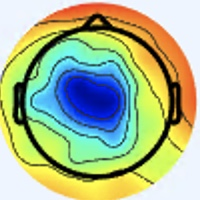

Values plotted in this chart, from the file beside it:
[238 245 255], [238 245 255], [238 245 255], [238 245 255], [238 245 255], [238 245 255], [238 245 255], [238 245 255], [238 245 255], [238 245 255], [238 245 255], [238 245 255], [238 245 255], [238 245 255], [238 245 255], [238 245 255], [238 245 255], [238 245 255], [238 245 255], [238 245 255], [238 245 255], [238 245 255], [238 245 255], [238 245 255]
[238 245 255], [238 245 255], [238 245 255], [238 245 255], [238 245 255], [238 245 255], [238 245 255], [238 245 255], [238 245 255], [238 245 255], [238 245 255], [238 245 255], [238 245 255], [238 245 255], [238 245 255], [238 245 255], [238 245 255], [238 245 255], [238 245 255], [238 245 255], [238 245 255], [238 245 255], [238 245 255], [238 245 255]
[238 245 255], [238 245 255], [238 245 255], [238 245 255], [238 245 255], [238 245 255], [238 245 255], [238 245 255], [238 245 255], [238 245 255], [238 245 255], [238 245 255], [238 245 255], [238 245 255], [238 245 255], [238 245 255], [238 245 255], [238 245 255], [238 245 255], [238 245 255], [238 245 255], [238 245 255], [238 245 255], [238 245 255]
[238 245 255], [238 245 255], [238 245 255], [238 245 255], [238 245 255], [238 245 255], [238 245 255], [238 245 255], [238 245 255], [238 245 255], [238 245 255], [238 245 255], [238 245 255], [238 245 255], [238 245 255], [238 245 255], [238 245 255], [238 245 255], [238 245 255], [238 245 255], [238 245 255], [238 245 255], [238 245 255], [238 245 255]
[238 245 255], [238 245 255], [238 245 255], [238 245 255], [238 245 255], [238 245 255], [238 245 255], [238 245 255], [238 245 255], [238 245 255], [238 245 255], [238 245 255], [238 245 255], [238 245 255], [238 245 255], [238 245 255], [238 245 255], [238 245 255], [238 245 255], [238 245 255], [238 245 255], [238 245 255], [238 245 255], [238 245 255]
[238 245 255], [238 245 255], [238 245 255], [238 245 255], [238 245 255], [238 245 255], [238 245 255], [238 245 255], [238 245 255], [238 245 255], [238 245 255], [238 245 255], [238 245 255], [238 245 255], [238 245 255], [238 245 255], [238 245 255], [238 245 255], [238 245 255], [238 245 255], [238 245 255], [238 245 255], [238 245 255], [238 245 255]
[238 245 255], [238 245 255], [238 245 255], [238 245 255], [238 245 255], [238 245 255], [238 245 255], [238 245 255], [238 245 255], [238 245 255], [238 245 255], [238 245 255], [238 245 255], [238 245 255], [238 245 255], [238 245 255], [238 245 255], [238 245 255], [238 245 255], [238 245 255], [238 245 255], [238 245 255], [238 245 255], [238 245 255]
[238 245 255], [238 245 255], [238 245 255], [238 245 255], [238 245 255], [238 245 255], [238 245 255], [238 245 255], [238 245 255], [238 245 255], [238 245 255], [238 245 255], [238 245 255], [238 245 255], [238 245 255], [238 245 255], [238 245 255], [238 245 255], [238 245 255], [238 245 255], [238 245 255], [238 245 255], [238 245 255], [238 245 255]
[238 245 255], [238 245 255], [238 245 255], [238 245 255], [238 245 255], [238 245 255], [238 245 255], [238 245 255], [238 245 255], [238 245 255], [238 245 255], [238 245 255], [238 245 255], [238 245 255], [238 245 255], [238 245 255], [238 245 255], [238 245 255], [238 245 255], [238 245 255], [238 245 255], [238 245 255], [238 245 255], [238 245 255]
[238 245 255], [238 245 255], [238 245 255], [238 245 255], [238 245 255], [238 245 255], [238 245 255], [238 245 255], [238 245 255], [238 245 255], [238 245 255], [238 245 255], [238 245 255], [238 245 255], [238 245 255], [238 245 255], [238 245 255], [238 245 255], [238 245 255], [238 245 255], [238 245 255], [238 245 255], [238 245 255], [238 245 255]
[238 245 255], [238 245 255], [238 245 255], [238 245 255], [238 245 255], [238 245 255], [238 245 255], [238 245 255], [238 245 255], [238 245 255], [238 245 255], [238 245 255], [238 245 255], [238 245 255], [238 245 255], [238 245 255], [240 244 255], [240 244 255], [240 244 255], [241 245 255], [241 245 254], [241 245 254], [239 246 254], [239 246 254]
[238 245 255], [238 245 255], [238 245 255], [238 245 255], [238 245 255], [238 245 255], [238 245 255], [238 245 255], [238 245 255], [238 245 255], [238 245 255], [238 245 255], [238 245 255], [238 245 255], [238 245 255], [238 245 255], [240 244 255], [240 244 255], [241 245 255], [241 245 255], [241 245 254], [241 245 254], [239 246 254], [239 246 254]
[238 245 255], [238 245 255], [238 245 255], [238 245 255], [238 245 255], [238 245 255], [238 245 255], [238 245 255], [238 245 255], [238 245 255], [238 245 255], [238 245 255], [238 245 255], [238 245 255], [238 245 255], [238 245 255], [240 244 253], [241 245 254], [241 245 254], [241 245 254], [241 245 254], [241 245 254], [241 245 254], [241 245 254]
[238 245 255], [238 245 255], [238 245 255], [238 245 255], [238 245 255], [238 245 255], [238 245 255], [238 245 255], [238 245 255], [238 245 255], [238 245 255], [238 245 255], [238 245 255], [238 245 255], [238 245 255], [238 245 255], [241 245 254], [241 245 254], [241 245 254], [241 245 254], [241 245 254], [241 245 254], [241 245 254], [241 245 254]
[238 245 255], [238 245 255], [238 245 255], [238 245 255], [238 245 255], [238 245 255], [238 245 255], [238 245 255], [238 245 255], [238 245 255], [238 245 255], [238 245 255], [238 245 255], [238 245 255], [238 245 255], [238 245 255], [241 245 254], [242 245 254], [242 245 254], [242 245 254], [241 245 254], [241 245 254], [241 245 254], [241 245 254]
[238 245 255], [238 245 255], [238 245 255], [238 245 255], [238 245 255], [238 245 255], [238 245 255], [238 245 255], [238 245 255], [238 245 255], [238 245 255], [238 245 255], [238 245 255], [238 245 255], [238 245 255], [238 245 255], [241 245 254], [241 245 254], [242 245 254], [242 245 252], [242 245 252], [241 246 252], [242 245 254], [241 245 254]
[238 244 255], [238 244 255], [238 245 255], [238 245 255], [238 245 255], [238 245 255], [238 245 255], [238 245 255], [238 245 253], [238 245 253], [238 245 255], [238 245 255], [238 245 255], [238 245 255], [238 245 255], [238 245 255], [239 246 255], [239 246 254], [241 246 252], [242 245 250], [242 245 250], [242 245 250], [244 244 254], [242 244 255]
[238 244 255], [238 244 255], [238 245 255], [238 245 255], [238 245 255], [238 245 255], [238 245 255], [238 245 255], [238 245 253], [238 245 253], [238 245 255], [238 245 255], [238 245 255], [238 245 255], [238 245 255], [238 245 255], [239 246 255], [239 246 255], [241 245 254], [241 246 252], [242 245 252], [242 245 252], [242 244 255], [241 245 255]
[238 245 255], [238 245 255], [238 245 255], [238 245 255], [238 245 255], [238 245 255], [238 245 255], [238 245 255], [238 245 255], [238 245 255], [238 245 255], [238 245 255], [238 245 255], [238 245 255], [238 245 255], [238 245 255], [238 245 255], [240 244 255], [241 245 255], [241 245 255], [241 245 255], [241 245 255], [238 244 255], [238 245 255]
[238 245 255], [238 245 255], [238 245 255], [238 245 255], [238 245 255], [238 245 255], [238 245 255], [238 245 255], [238 245 255], [238 245 255], [238 245 255], [238 245 255], [238 245 255], [238 245 255], [238 245 255], [238 245 255], [241 244 253], [240 244 255], [238 244 255], [237 245 255], [238 244 255], [238 244 255], [237 245 255], [237 246 255]
[238 245 255], [238 245 255], [238 245 255], [238 245 255], [238 245 255], [238 245 255], [238 245 255], [238 245 255], [238 245 255], [238 245 255], [238 245 255], [238 245 255], [238 245 255], [238 245 255], [238 244 255], [240 244 255], [243 243 251], [241 244 251], [236 247 253], [234 247 255], [236 246 255], [237 245 255], [238 245 255], [237 246 253]
[238 245 255], [238 245 255], [238 245 255], [238 245 255], [238 245 255], [238 245 255], [238 245 255], [238 245 255], [238 245 255], [238 245 255], [238 245 255], [238 245 255], [238 245 255], [238 245 255], [238 244 255], [240 244 255], [241 244 251], [240 245 249], [234 248 251], [234 247 255], [237 245 255], [238 245 255], [238 245 251], [238 246 249]
[238 245 255], [238 245 255], [238 245 255], [238 245 255], [238 245 255], [238 245 255], [238 245 255], [238 245 255], [238 245 255], [238 245 255], [238 245 255], [238 245 255], [238 245 255], [238 245 255], [238 244 255], [238 245 255], [237 246 253], [236 247 251], [236 247 253], [238 245 253], [241 244 253], [241 244 251], [240 245 248], [238 246 248]
[238 245 255], [238 245 255], [238 245 255], [238 245 255], [238 245 255], [238 245 255], [238 245 255], [238 245 255], [238 245 255], [238 245 255], [238 245 255], [238 245 255], [238 245 255], [238 245 255], [238 244 255], [237 246 255], [234 247 255], [234 247 255], [237 246 255], [240 244 253], [241 244 251], [241 244 249], [241 245 248], [240 245 248]
[238 245 255], [237 244 254], [237 244 254], [237 244 254], [237 244 254], [237 244 254], [237 244 254], [237 244 254], [237 244 254], [237 244 254], [237 244 254], [237 244 254], [238 245 255], [238 245 255], [238 245 255], [237 246 255], [236 246 255], [236 246 255], [238 244 255], [238 245 255], [237 246 255], [238 245 253], [240 243 250], [242 242 250]
[237 244 254], [237 244 254], [237 244 254], [237 244 254], [237 244 254], [237 244 254], [237 244 254], [237 244 254], [237 244 254], [237 244 254], [237 244 254], [237 244 254], [237 244 254], [238 245 255], [238 245 255], [238 245 255], [237 245 255], [237 245 255], [238 244 255], [238 244 255], [236 246 255], [237 246 255], [239 243 254], [241 241 253]
[239 243 254], [239 243 254], [239 243 254], [239 243 254], [239 243 254], [239 243 254], [237 243 255], [237 243 255], [237 244 254], [237 244 254], [237 244 254], [237 244 254], [237 244 254], [238 245 255], [238 245 255], [238 245 255], [238 245 253], [238 245 253], [239 243 255], [238 244 255], [237 245 255], [237 245 255], [235 243 255], [234 240 254]
[239 243 254], [239 243 254], [239 243 254], [239 243 254], [239 243 254], [239 243 254], [237 243 255], [237 243 255], [237 244 254], [237 244 254], [237 244 254], [237 244 254], [237 244 254], [237 244 254], [237 244 254], [237 244 252], [238 245 251], [237 244 250], [237 244 254], [237 243 255], [237 246 255], [237 246 255], [234 242 255], [233 239 253]
[239 243 255], [239 243 255], [239 243 255], [238 242 254], [238 242 254], [238 242 254], [238 242 254], [238 242 254], [239 243 254], [239 243 254], [239 243 254], [239 243 254], [239 243 252], [239 243 252], [239 243 252], [239 243 252], [240 245 249], [237 244 250], [235 244 253], [235 245 254], [237 246 251], [238 245 251], [237 241 253], [238 237 251]
[239 243 255], [239 243 255], [238 242 254], [238 242 254], [237 241 253], [237 241 253], [238 242 254], [238 242 254], [239 243 254], [239 243 254], [239 243 254], [239 243 254], [239 243 252], [239 243 252], [239 243 252], [239 244 250], [240 245 249], [237 244 250], [234 244 253], [233 246 255], [235 246 252], [236 245 250], [239 241 253], [241 237 251]
[239 243 255], [239 243 255], [238 242 254], [237 241 253], [237 241 253], [237 241 253], [237 241 253], [237 241 253], [238 242 254], [239 243 255], [239 243 254], [239 243 254], [239 243 252], [239 243 252], [239 243 252], [239 243 252], [240 243 250], [239 243 252], [235 245 254], [233 246 255], [232 246 255], [235 245 255], [239 241 253], [242 240 251]
[239 243 255], [239 243 254], [238 242 253], [237 241 253], [237 241 253], [237 241 253], [237 241 253], [237 241 253], [238 242 254], [236 243 253], [239 243 254], [239 243 254], [239 243 252], [239 243 252], [239 243 252], [237 244 252], [239 244 250], [237 244 250], [235 245 254], [233 246 255], [233 245 255], [235 245 255], [239 243 252], [242 242 250]
[239 243 254], [239 243 252], [236 243 251], [235 242 252], [237 240 255], [238 240 255], [239 241 254], [239 241 253], [236 243 253], [235 244 253], [237 244 254], [236 243 253], [238 243 249], [239 244 250], [238 245 255], [237 248 254], [239 250 252], [237 248 250], [237 248 254], [237 247 255], [235 244 251], [234 243 250], [239 248 255], [243 251 254]
[239 243 254], [237 244 252], [235 244 251], [235 242 252], [237 240 255], [238 239 255], [241 240 254], [239 241 253], [236 243 253], [235 244 253], [236 242 254], [236 242 254], [239 242 251], [239 244 250], [237 246 253], [236 249 255], [236 252 252], [236 252 252], [239 250 255], [238 247 254], [234 241 247], [234 241 247], [239 246 252], [248 250 247]
[237 243 255], [237 243 255], [235 244 253], [236 242 254], [238 241 255], [239 240 255], [239 241 255], [238 242 253], [236 243 253], [236 242 254], [238 241 255], [239 241 255], [239 241 253], [240 243 252], [238 247 252], [237 251 254], [237 252 255], [237 252 255], [242 251 255], [240 247 255], [234 241 249], [234 239 243], [239 238 244], [246 237 222]
[237 243 255], [237 243 255], [236 245 254], [237 243 255], [238 241 255], [238 241 255], [239 241 255], [238 242 254], [236 243 253], [236 243 253], [239 241 255], [240 239 255], [240 239 253], [240 242 254], [238 247 252], [237 251 254], [238 253 255], [238 251 255], [240 248 255], [238 245 255], [235 240 246], [235 237 234], [238 231 213], [243 224 181]
[236 244 255], [236 244 255], [236 245 252], [236 245 254], [237 243 255], [236 242 255], [238 242 254], [236 243 253], [236 243 251], [238 242 251], [241 241 253], [241 239 253], [241 239 253], [239 241 254], [238 246 255], [236 249 255], [239 252 255], [238 251 255], [236 249 255], [233 243 252], [230 235 241], [233 232 214], [239 229 168], [245 224 131]
[236 244 255], [236 245 254], [236 245 252], [236 245 252], [237 244 254], [237 243 255], [236 242 254], [236 243 251], [236 243 249], [238 243 249], [241 241 251], [242 240 253], [241 239 253], [239 241 254], [236 246 255], [235 248 255], [239 250 255], [240 251 255], [240 251 255], [236 245 244], [232 233 217], [232 224 178], [238 221 129], [245 216  98]
[237 246 255], [237 246 253], [237 244 250], [237 244 250], [236 245 252], [236 245 252], [236 245 252], [236 245 250], [236 244 247], [238 243 249], [241 241 251], [242 240 251], [240 240 252], [237 241 253], [233 246 255], [234 247 255], [238 247 254], [243 248 254], [245 251 251], [244 247 226], [239 232 177], [236 218 132], [239 208 100], [241 202  81]
[237 246 253], [237 246 253], [237 244 252], [237 244 252], [236 245 252], [235 246 252], [235 246 250], [235 246 250], [235 244 249], [239 244 250], [240 242 254], [241 241 253], [238 240 252], [235 242 252], [232 245 251], [233 247 250], [238 246 249], [243 245 242], [246 247 231], [248 244 199], [246 230 143], [241 215 104], [241 202  83], [239 198  72]
[239 246 252], [238 245 253], [240 244 255], [237 243 255], [236 245 254], [236 247 253], [234 248 251], [234 248 251], [236 245 252], [238 245 255], [238 241 255], [239 243 255], [238 245 255], [237 246 251], [236 250 251], [234 249 244], [236 248 238], [238 242 219], [243 239 192], [242 228 153], [243 216 109], [242 208  84], [240 201  74], [241 202  71]
[238 245 251], [238 245 253], [240 244 255], [238 244 255], [237 246 255], [236 247 253], [234 248 251], [234 247 253], [236 246 255], [239 247 255], [238 244 255], [238 244 255], [236 245 254], [235 246 252], [239 250 252], [240 251 247], [238 246 231], [235 237 200], [238 228 156], [241 219 118], [243 213  89], [244 210  74], [242 208  72], [244 213  71]
[238 245 253], [238 245 253], [238 245 255], [238 245 255], [237 246 253], [236 247 253], [234 247 255], [235 248 255], [236 246 255], [239 248 255], [238 247 254], [237 246 253], [236 246 255], [238 246 255], [243 249 255], [247 250 255], [243 243 231], [239 232 186], [239 222 130], [241 217  93], [247 218  82], [250 222  78], [247 226  75], [247 231  76]
[238 245 253], [238 245 253], [238 245 253], [237 246 253], [236 247 251], [236 247 253], [235 248 255], [237 247 255], [237 246 255], [239 248 255], [238 249 251], [237 248 252], [237 247 255], [240 246 255], [246 246 255], [248 244 243], [244 235 204], [241 226 159], [242 220 109], [247 221  84], [253 225  81], [255 231  79], [254 238  81], [252 244  83]
[238 245 255], [238 245 253], [237 246 251], [237 247 249], [236 247 251], [235 248 254], [237 247 255], [237 247 255], [239 248 255], [239 249 251], [239 251 251], [238 249 251], [240 249 255], [243 246 253], [241 236 240], [242 230 208], [241 222 154], [243 220 118], [242 217  90], [246 219  76], [251 224  75], [255 231  79], [255 242  84], [254 248  88]
[238 245 255], [237 246 253], [237 246 251], [237 248 250], [235 249 252], [235 248 255], [237 247 255], [238 246 255], [239 247 250], [239 247 249], [238 249 251], [238 249 251], [242 249 255], [245 245 243], [240 232 213], [237 221 169], [241 219 120], [246 221  94], [245 219  80], [246 220  73], [250 225  73], [254 233  78], [255 245  87], [255 252  91]
[237 246 255], [238 247 255], [238 247 254], [237 248 254], [235 248 255], [237 247 255], [238 246 255], [239 246 255], [240 245 249], [236 244 247], [236 246 255], [237 247 255], [241 249 252], [246 247 229], [242 233 178], [238 223 132], [245 225 102], [251 230  87], [249 227  81], [249 228  77], [252 231  76], [255 238  80], [255 247  87], [253 247  87]
[238 247 254], [238 247 254], [238 247 254], [238 247 255], [237 247 255], [237 247 255], [238 246 255], [239 246 254], [240 245 249], [237 245 248], [238 246 255], [237 246 253], [243 248 242], [250 247 212], [244 233 151], [238 223 106], [246 229  89], [252 235  83], [251 234  82], [251 235  80], [253 239  80], [254 242  82], [250 244  88], [241 236  92]
[239 247 250], [239 246 252], [241 245 254], [241 245 255], [238 247 255], [238 247 254], [240 247 255], [240 247 253], [240 250 252], [238 248 250], [238 245 253], [241 245 244], [240 242 220], [246 241 186], [241 227 128], [240 223  93], [248 232  85], [251 236  81], [255 244  88], [255 246  87], [255 251  89], [246 243  86], [229 230  90], [199 200  81]
[238 246 249], [240 245 249], [242 245 254], [242 245 254], [241 245 254], [242 247 253], [240 247 253], [240 250 252], [240 250 252], [239 249 251], [240 247 253], [243 246 235], [240 239 193], [240 233 152], [238 221 103], [239 220  79], [245 231  80], [251 241  82], [255 246  89], [255 252  94], [244 241  88], [221 223  80], [188 191  74], [153 157  60]
[237 244 250], [238 245 251], [241 246 252], [242 245 254], [245 243 254], [245 245 253], [243 248 251], [242 252 253], [242 252 254], [241 252 255], [242 252 254], [244 249 226], [239 240 160], [237 230 113], [236 218  80], [239 219  70], [243 230  74], [255 247  87], [255 250  93], [255 250 100], [222 218  85], [178 175  62], [119 117  30], [94 95 15]
[239 244 250], [238 245 251], [241 246 252], [242 245 252], [245 243 254], [246 245 253], [243 248 251], [243 251 253], [242 251 255], [241 251 252], [242 252 243], [244 250 206], [243 242 134], [240 232  89], [241 224  74], [242 226  69], [247 237  77], [251 245  87], [249 243  97], [235 227 100], [186 179  73], [135 130  39], [89 88  8], [87 91  4]
[241 244 249], [241 246 250], [239 247 250], [241 246 252], [244 244 254], [244 244 254], [242 246 255], [241 248 255], [241 248 255], [242 247 241], [242 247 215], [243 244 174], [246 241 115], [247 236  82], [253 239  81], [255 243  81], [255 253  86], [250 249  96], [197 191  71], [140 131  38], [114 104  33], [114 107  35], [141 145  50], [182 191  74]
[242 245 250], [241 246 250], [239 247 250], [240 248 251], [242 246 255], [241 245 254], [241 245 254], [240 245 249], [242 246 247], [243 246 225], [244 243 186], [243 239 140], [249 242 102], [254 244  84], [255 251  91], [255 252  92], [250 250  94], [228 229  91], [163 159  49], [108 102  14], [101  94  22], [118 117  35], [188 197  82], [237 254 116]
[241 245 255], [241 245 254], [239 247 250], [239 249 251], [238 249 255], [238 247 254], [240 245 249], [239 244 238], [243 246 229], [246 245 199], [247 240 149], [246 237 108], [253 246  95], [254 249  87], [251 247  86], [234 232  85], [180 181  54], [149 149  35], [169 172  59], [196 199  86], [186 190  79], [180 190  68], [218 232  95], [231 251 102]
[239 245 255], [239 246 255], [238 248 250], [238 249 251], [236 250 253], [238 249 253], [239 244 247], [241 243 232], [242 244 207], [245 242 171], [246 237 120], [246 236  89], [255 249  93], [250 247  92], [231 230  86], [199 200  72], [139 141  31], [120 126  16], [192 200  78], [240 252 118], [237 252 111], [232 250 102], [227 248  95], [221 246  90]
[232 245 253], [235 245 254], [238 247 254], [238 247 252], [237 248 250], [237 248 250], [238 242 245], [236 237 221], [231 230 173], [235 231 134], [248 238 106], [255 246  96], [254 249  97], [233 231  94], [174 172  63], [138 140  39], [157 165  53], [190 202  76], [216 230  91], [229 248  97], [234 255  95], [230 255  91], [229 254  98], [223 250  95]
[233 246 255], [230 243 251], [235 244 253], [236 245 250], [236 247 249], [238 248 247], [240 244 243], [239 239 211], [232 230 147], [233 227 105], [252 244  99], [254 247  96], [237 233  97], [200 200  80], [136 138  41], [119 125  29], [183 197  74], [229 248 107], [229 252 100], [214 238  78], [224 252  80], [231 255  90], [227 255  95], [219 250  94]
[232 242 254], [231 241 253], [234 244 253], [235 246 252], [234 244 245], [237 246 241], [242 248 236], [246 248 199], [239 236 123], [240 234  86], [255 254  98], [255 251 108], [188 185  72], [134 136  35], [137 145  42], [155 170  53], [202 220  82], [228 251  99], [226 252  93], [217 245  82], [223 254  88], [223 255  91], [219 251  92], [216 252  94]
[234 241 255], [233 241 254], [233 243 253], [235 244 253], [234 243 248], [239 246 238], [244 251 217], [252 255 180], [250 247 114], [244 239  83], [246 239  99], [223 217  95], [153 151  51], [115 119  22], [148 162  48], [196 218  84], [212 236  88], [220 245  89], [220 250  90], [221 253  90], [219 254  92], [217 252  90], [217 253  95], [213 253  95]
[235 238 253], [234 240 254], [232 240 253], [233 241 254], [239 245 255], [238 244 230], [232 243 177], [233 241 132], [254 255 111], [254 249 106], [176 166  69], [115 107  24], [133 132  39], [161 169  58], [183 203  70], [209 234  90], [218 244  93], [223 249  96], [219 250  94], [217 251  94], [218 254  94], [215 252  94], [212 251  96], [210 251  95]
... 139 more rows
